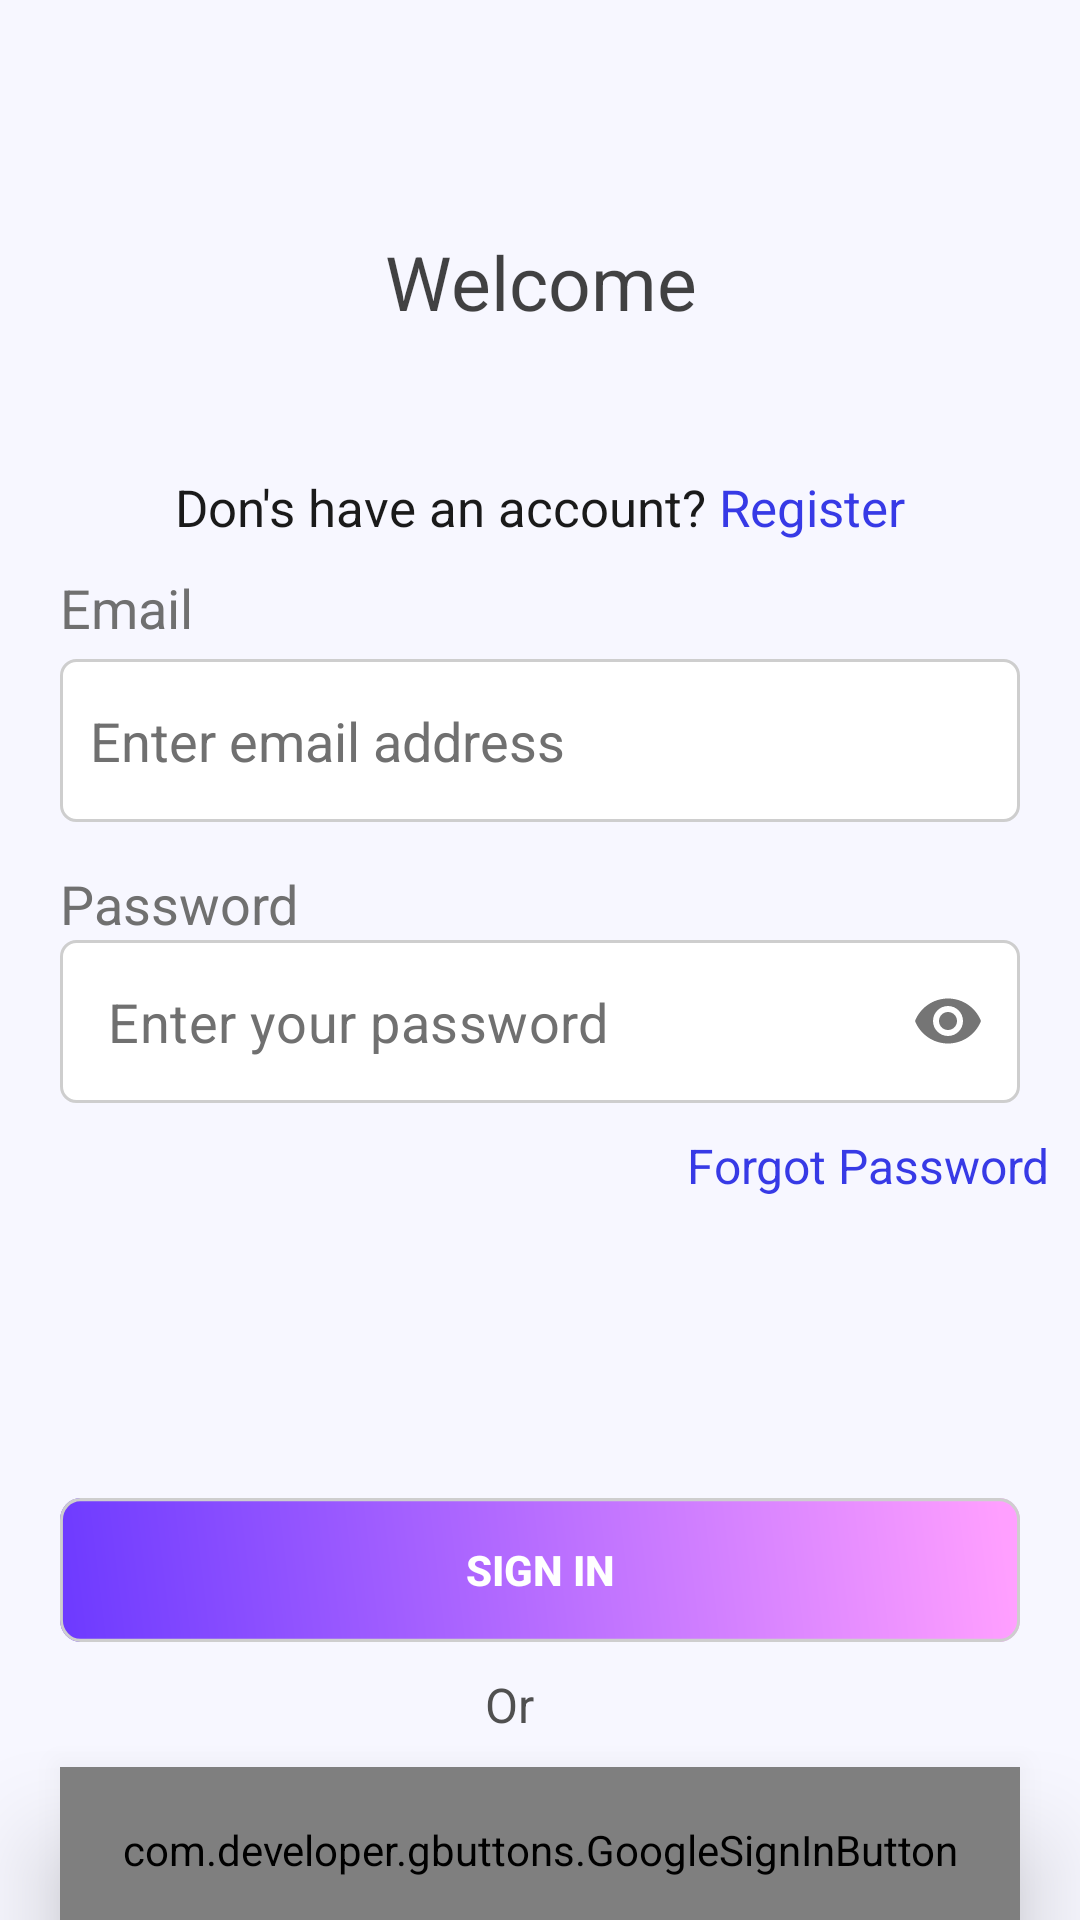

This screen was rendered from an Android layout file. Write that file and the resources it references.
<!-- AndroidManifest.xml: application theme Theme.IEMTranslatorApp -->
<!-- res/layout/activity_login.xml -->
<?xml version="1.0" encoding="utf-8"?>
<LinearLayout
    xmlns:android="http://schemas.android.com/apk/res/android"
    xmlns:tools="http://schemas.android.com/tools"
    xmlns:app="http://schemas.android.com/apk/res-auto"
    android:layout_width="match_parent"
    android:layout_height="match_parent"
    tools:context=".LoginActivity"
    android:orientation="vertical"
    android:launchMode="singleTop"
    android:background="#F7F7FF"
    >

    <TextView
        android:layout_width="match_parent"
        android:layout_height="wrap_content"
        android:text="Welcome"
        android:gravity="center"
        android:padding="7dp"
        android:layout_marginHorizontal="10dp"
        android:layout_marginTop="70dp"
        android:textSize="25sp"
        android:textColor="#D31A1A1A"
        />

    <LinearLayout
        android:layout_width="match_parent"
        android:layout_height="wrap_content"
        android:gravity="center"
        android:layout_marginTop="30dp"
        android:orientation="horizontal">
        <TextView
            android:layout_width="wrap_content"
            android:layout_height="wrap_content"
            android:text="Don's have an account?"
            android:gravity="center"
            android:paddingVertical="10dp"
            android:layout_gravity="center"
            android:textSize="17sp"
            android:textColor="#1a1a1a"
            />
        <TextView
            android:id="@+id/noAccountButton"
            android:layout_width="wrap_content"
            android:layout_height="wrap_content"
            android:text=" Register"
            android:gravity="center"
            android:paddingVertical="10dp"
            android:textSize="17sp"
            android:textColor="#373ae6"
            android:layout_gravity="center"
            />
    </LinearLayout>

    <LinearLayout
        android:layout_width="match_parent"
        android:layout_height="wrap_content"
        android:orientation="vertical"
        android:layout_marginHorizontal="10dp"
        android:layout_marginTop="0dp">

        <TextView
            android:layout_width="wrap_content"
            android:layout_height="wrap_content"
            android:layout_marginHorizontal="10dp"
            android:text="Email"
            android:textColor="#707070"
            android:textColorHint="#707070"
            android:textSize="18sp" />
        <EditText
            android:id="@+id/email"
            android:layout_width="match_parent"
            android:layout_height="wrap_content"
            android:background="@drawable/rectangle_bcg"
            android:hint="Enter email address"
            android:layout_marginHorizontal="10dp"
            android:layout_marginTop="5dp"
            android:textColorHint="#707070"
            android:textSize="18sp"
            android:paddingVertical="15dp"
            />

    </LinearLayout>

    <TextView
        android:layout_width="wrap_content"
        android:layout_height="wrap_content"
        android:layout_marginHorizontal="10dp"
        android:layout_marginTop="15dp"
        android:paddingLeft="10dp"
        android:text="Password"
        android:textColor="#707070"
        android:textColorHint="#707070"
        android:textSize="18sp" />

    <com.google.android.material.textfield.TextInputLayout
        style="@style/Widget.MaterialComponents.TextInputLayout.OutlinedBox"
        android:id="@+id/etPasswordLayout"
        android:layout_width="match_parent"
        android:layout_height="wrap_content"
        android:layout_marginHorizontal="10dp"
        app:hintEnabled="false"
        app:passwordToggleEnabled="true">
    <EditText
        android:id="@+id/password"
        android:layout_width="match_parent"
        android:layout_height="wrap_content"
        android:layout_marginHorizontal="10dp"
        android:layout_marginTop="5dp"
        android:background="@drawable/rectangle_bcg"
        android:hint="Enter your password"
        android:inputType="textPassword"
        android:paddingVertical="15dp"
        android:textColorHint="#707070"
        android:textSize="18sp" />

    </com.google.android.material.textfield.TextInputLayout>
    <TextView
        android:id="@+id/forgotPassword"
        android:layout_width="wrap_content"
        android:layout_height="wrap_content"
        android:layout_gravity="end"
        android:layout_marginEnd="10dp"
        android:text="Forgot Password"
        android:layout_marginTop="10dp"
        android:textColor="#373ae6"
        android:textSize="16sp"
        />


    <androidx.appcompat.widget.AppCompatButton
        android:id="@+id/signInButton"
        android:layout_width="match_parent"
        android:layout_height="wrap_content"
        android:layout_marginHorizontal="20dp"
        android:background="@drawable/gradient_box"
        android:text="Sign in"
        android:textColor="#FFFFFF"
        android:layout_marginTop="100dp"
        android:textStyle="bold"
        />

    <TextView
        android:layout_width="wrap_content"
        android:layout_height="wrap_content"
        android:layout_gravity="center"
        android:layout_marginEnd="10dp"
        android:text="Or"
        android:layout_marginTop="10dp"
        android:textColor="#505050"
        android:textSize="16sp"
        />

    <com.developer.gbuttons.GoogleSignInButton
        android:id="@+id/signInWithGoogle"
        android:layout_width="match_parent"
        android:layout_height="55dp"
        android:layout_marginHorizontal="20dp"
        android:text="@string/google_sign_up"
        android:layout_marginTop="10dp"
        android:elevation="20dp"
        app:isDarkTheme="true" />

  </LinearLayout>
<!-- resources referenced by this layout -->
<resources>
  <!-- drawable gradient_box (drawable) -->
  <vector xmlns:android="http://schemas.android.com/apk/res/android"
      xmlns:aapt="http://schemas.android.com/aapt"
      android:width="329dp"
      android:height="46dp"
      android:viewportWidth="329"
      android:viewportHeight="46">
    <path
        android:pathData="M7,0L322,0A7,7 0,0 1,329 7L329,39A7,7 0,0 1,322 46L7,46A7,7 0,0 1,0 39L0,7A7,7 0,0 1,7 0z"
        android:strokeWidth="1"
        android:strokeColor="#00000000">
      <aapt:attr name="android:fillColor">
        <gradient 
            android:startX="323.08"
            android:startY="6.99"
            android:endX="-26.98"
            android:endY="51.98"
            android:type="linear">
          <item android:offset="0" android:color="#FFFF9FFF"/>
          <item android:offset="1" android:color="#FF6031FF"/>
        </gradient>
      </aapt:attr>
    </path>
    <path
        android:pathData="M7,0.5L322,0.5A6.5,6.5 0,0 1,328.5 7L328.5,39A6.5,6.5 0,0 1,322 45.5L7,45.5A6.5,6.5 0,0 1,0.5 39L0.5,7A6.5,6.5 0,0 1,7 0.5z"
        android:strokeWidth="1"
        android:fillColor="#00000000"
        android:strokeColor="#cecece"/>
  </vector>
  <!-- drawable rectangle_bcg (drawable) -->
  <?xml version="1.0" encoding="utf-8"?>
  <shape xmlns:android="http://schemas.android.com/apk/res/android">
      <solid android:color="#FFFFFF"/>
      <stroke android:width="1dp" android:color="#CECECE"/>
      <corners android:radius="5dp" />
      <padding android:left="10dp" android:top="10dp"
          android:right="10dp" android:bottom="10dp" />
  </shape>
  <style name="Theme.IEMTranslatorApp" parent="Theme.MaterialComponents.DayNight.NoActionBar">
          
          <item name="colorPrimary">@color/purple_500</item>
          <item name="colorPrimaryVariant">@color/purple_700</item>
          <item name="colorOnPrimary">@color/white</item>
          
          <item name="colorSecondary">@color/teal_200</item>
          <item name="colorSecondaryVariant">@color/teal_700</item>
          <item name="colorOnSecondary">@color/black</item>
          
          <item name="android:statusBarColor">?attr/colorPrimaryVariant</item>
      </style>
  <color name="purple_500">#FF6200EE</color>
  <color name="purple_700">#FF3700B3</color>
  <color name="white">#FFFFFFFF</color>
  <color name="teal_200">#FF03DAC5</color>
  <color name="teal_700">#FF018786</color>
  <color name="black">#FF000000</color>
</resources>
